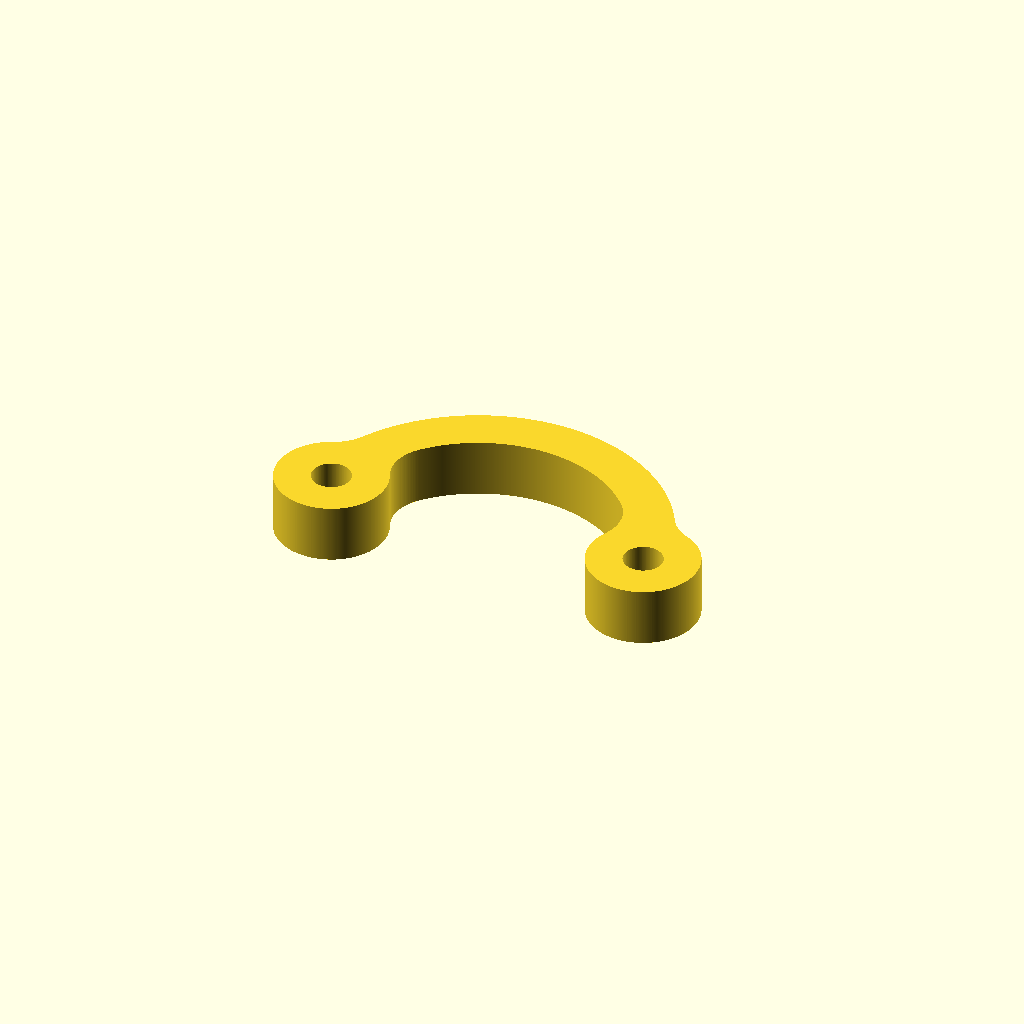
Cell 1: rendered with the file's own defaults.
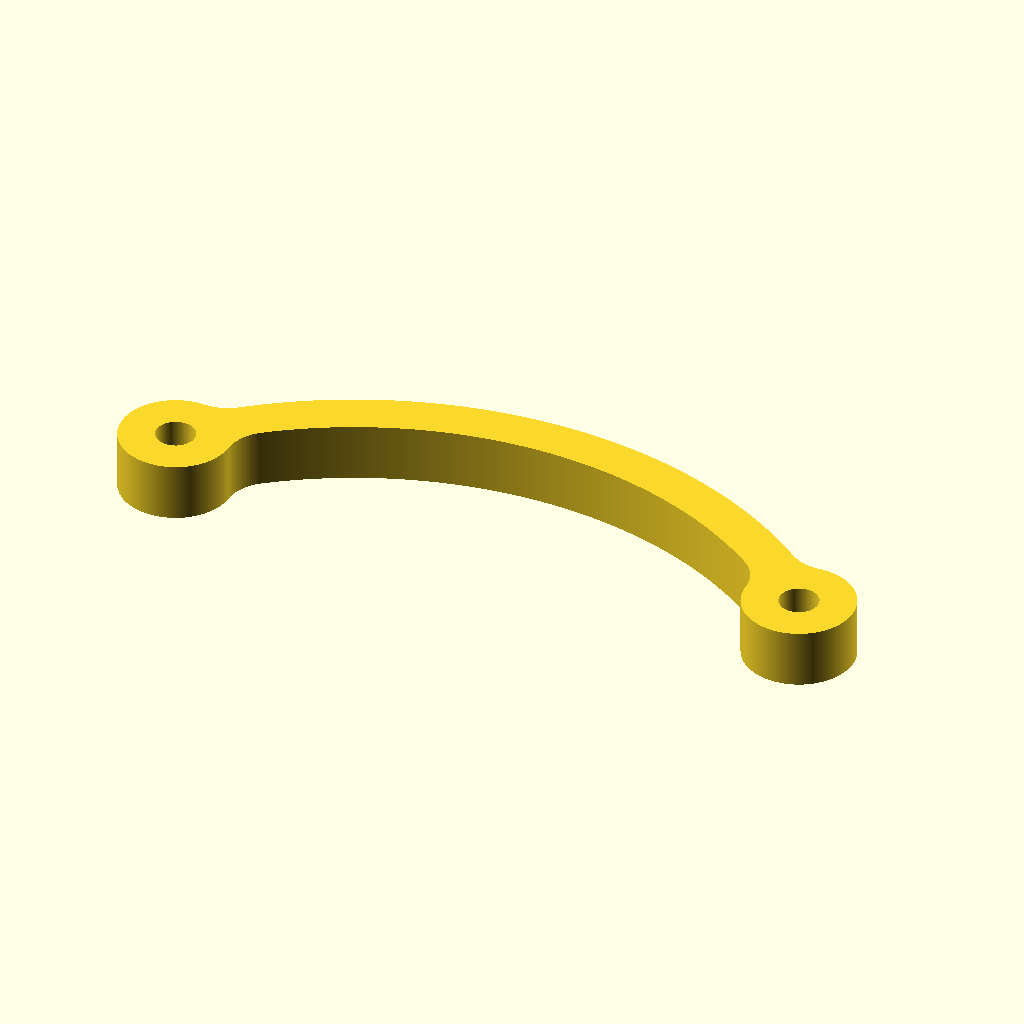
Cell 2: the same model with pitch = 100.
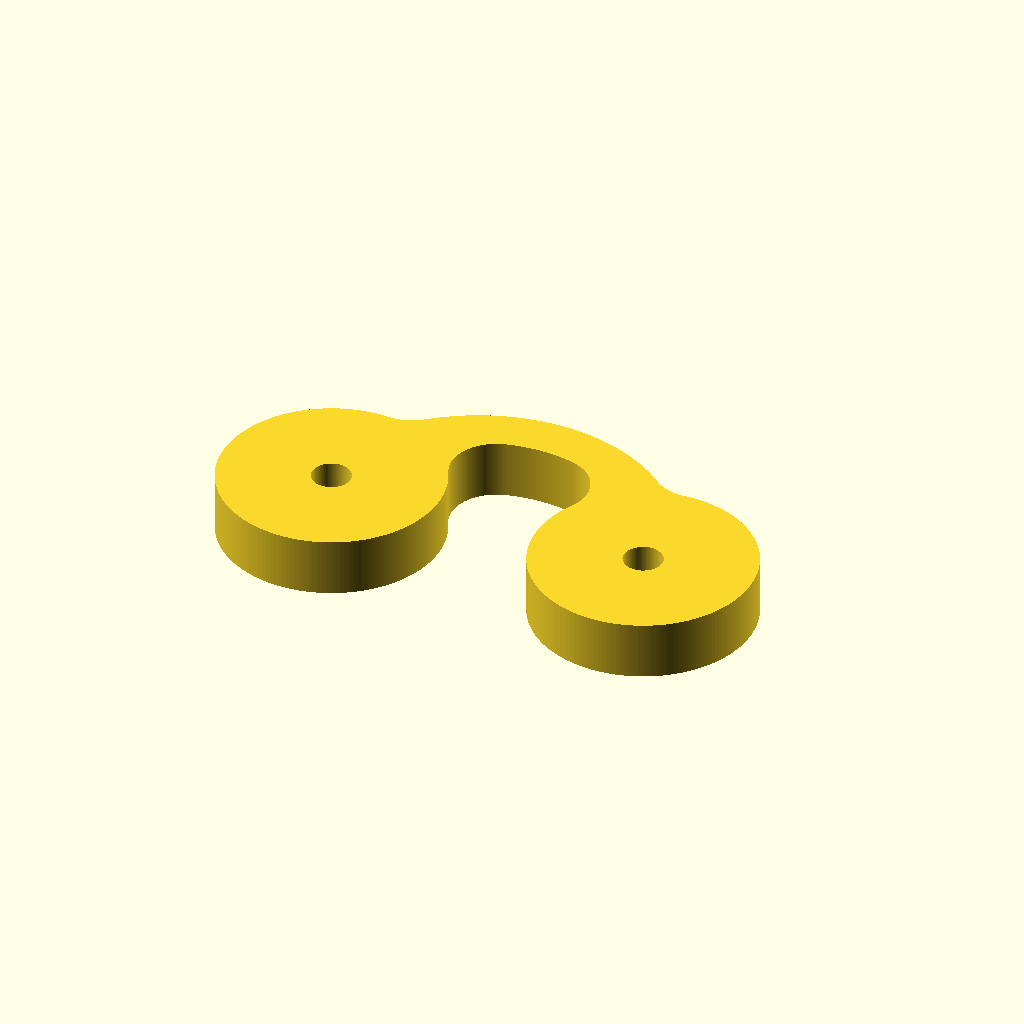
Cell 3: boss_diameter = 34 (everything else at default).
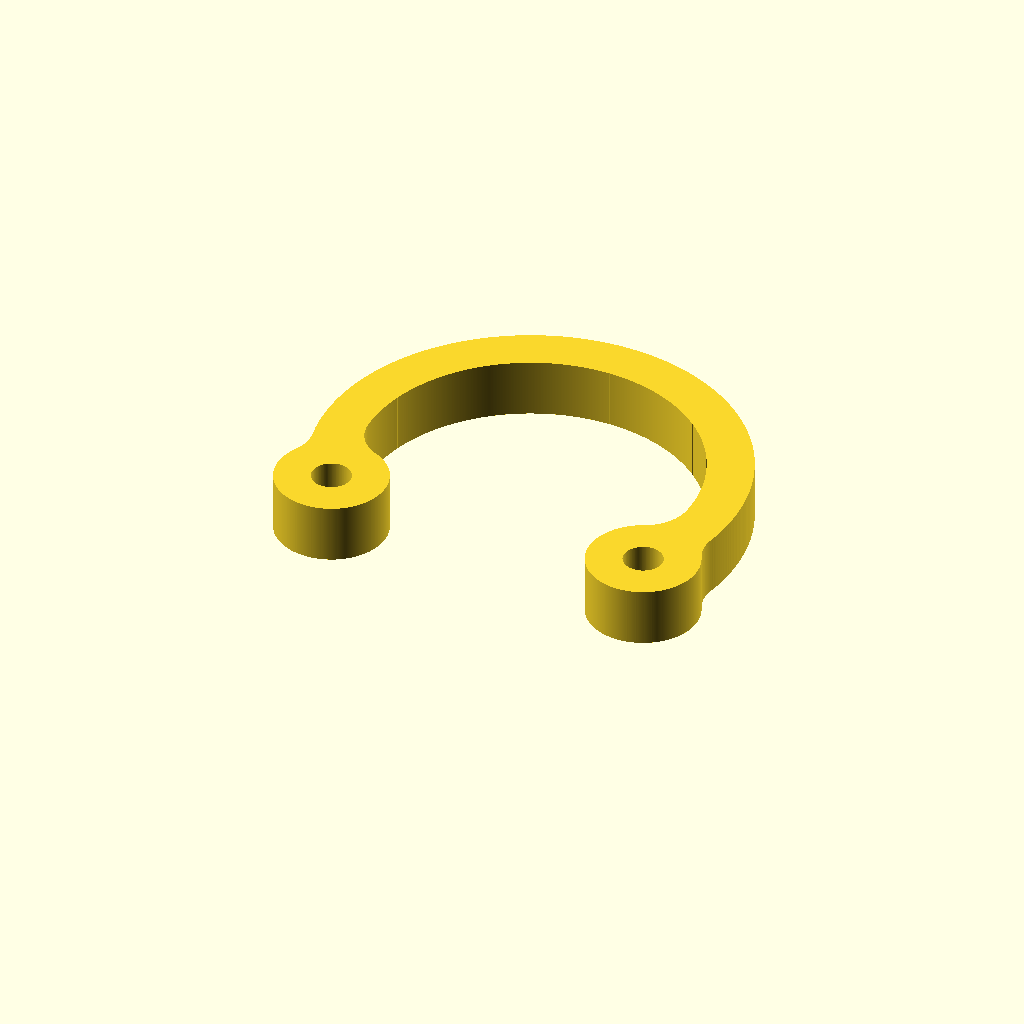
Cell 4: the same model with offset_curve = 44.
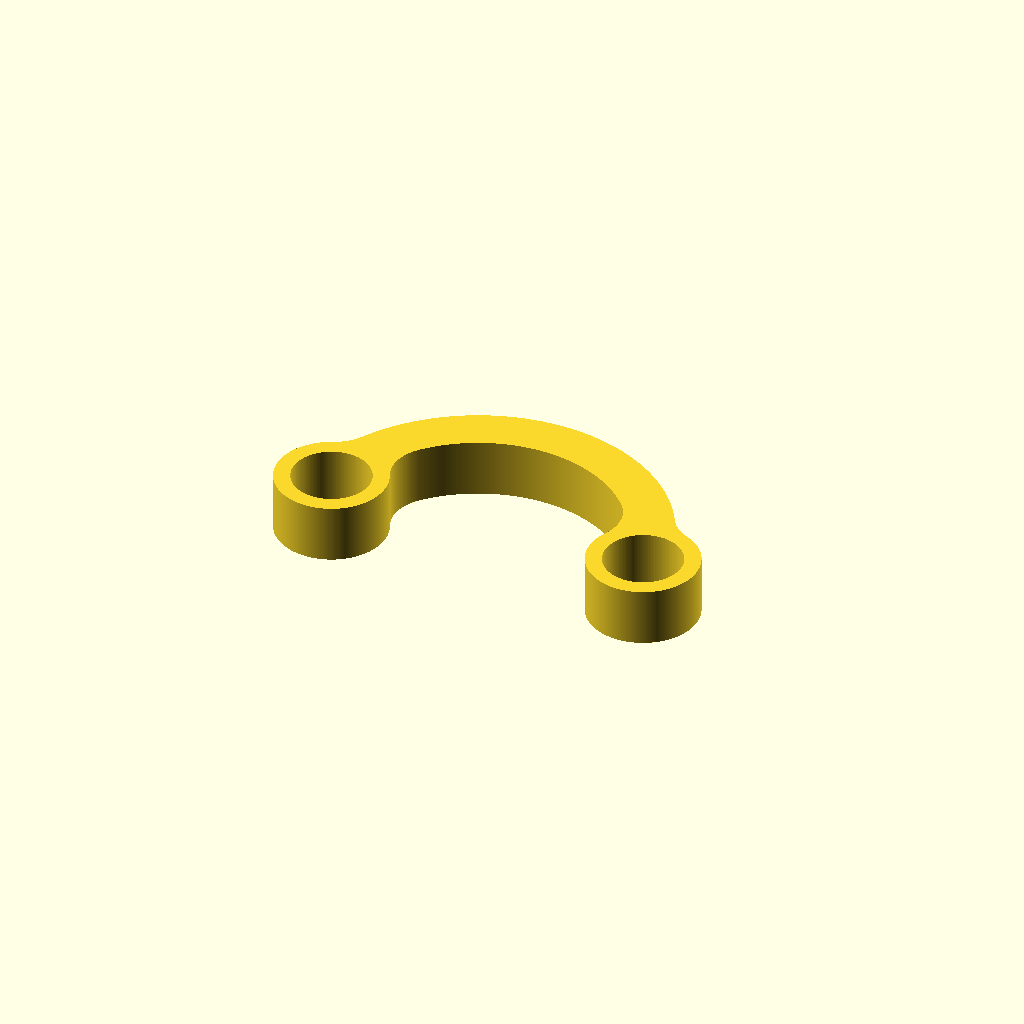
Cell 5: pivot_diameter = 12 (everything else at default).
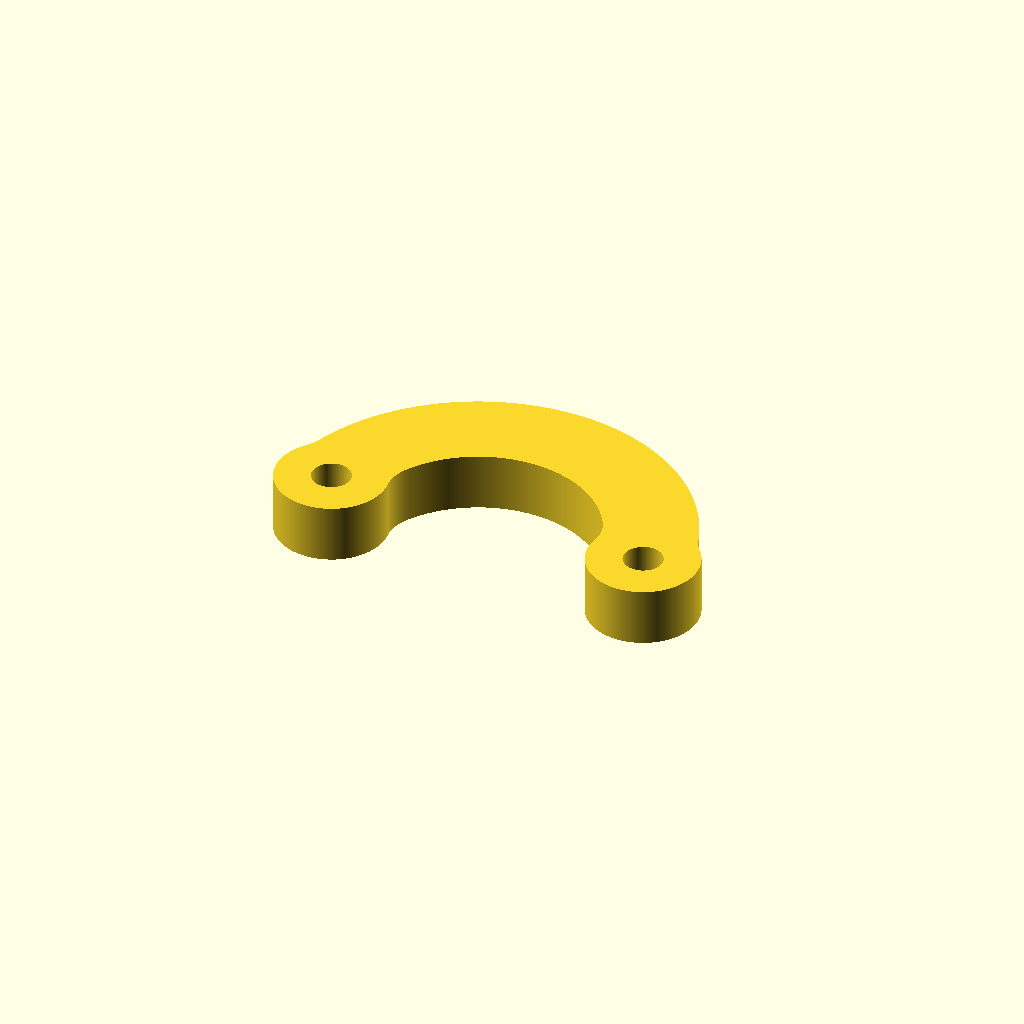
Cell 6: linkage_width = 14 (everything else at default).
All cells are drawn from one camera (rotation 55°, 0°, 25°, orthographic, colour scheme Cornfield), so only the parameter changes between them.
The OpenSCAD source (inputs/thingiverse/files/thing-3531630/files/curved-linkage.scad):
pitch=50;
boss_diameter=17;
offset_curve=22;
pivot_diameter=6;
linkage_width=7;
blend_radius=7;
linkage_thickness=9;

module round2d(OR,IR){
    offset(OR)offset(-IR-OR)offset(IR)children();
}


X3=0;   //C
Y3=offset_curve;

X2=pitch/2;   //B
Y2=0.001;

X1=-pitch/2;   //A
Y1=0;

point_A = ([X1,Y1]);
point_B = ([X2,Y2]);
point_C = ([X3,Y3]);

center = circle_by_three_points(point_A, point_B, point_C);
circle_rad = len3(point_C - center);

module pcd_hole(num_holes, pcd_dia,hole_dia,ang) {
    for (i=[0:num_holes-0]) rotate([0,0,i*ang/num_holes]) translate([pcd_dia/2,0,0]) circle(d=hole_dia);
}

$fn=160;



module curved_linkage(){
 round2d(0,blend_radius){

//color("BLACK") translate(point_C) circle(boss_diameter/2);
color("BLUE") translate(point_B) circle(boss_diameter/2);
color("CYAN") translate(point_A) circle(boss_diameter/2);

angle_a=acos((pitch/2)/circle_rad);
full_angle= offset_curve < pitch/2 ? 180-(angle_a*2) : 180+(angle_a*2);

if (full_angle<180){
translate([0,-circle_rad+offset_curve,0]){
 rotate([0,0,+angle_a]) 
// rotate([0,0,-angle_a])

pcd_hole(250,circle_rad*2,linkage_width,full_angle);
}
}


if (full_angle>180){
translate([0,-circle_rad+offset_curve,0]){
 rotate([0,0,-angle_a])
pcd_hole(250,circle_rad*2,linkage_width,full_angle);
}
}
}
}


module linkage_with_holes(){
difference(){
curved_linkage();
color("BLUE") translate(point_B) circle(pivot_diameter/2);
color("CYAN") translate(point_A) circle(pivot_diameter/2);
}
}



linear_extrude(height=linkage_thickness) linkage_with_holes();


function circle_by_three_points(A, B, C) =
let (
  yD_b = C.y - B.y,  xD_b = C.x - B.x,  yD_a = B.y - A.y,
  xD_a = B.x - A.x,  aS = yD_a / xD_a,  bS = yD_b / xD_b,
  cex = (aS * bS * (A.y - C.y) + 
  bS * (A.x + B.x) -    aS * (B.x + C.x)) / (2 * (bS - aS)),
  cey = -1 * (cex - (A.x + B.x) / 2) / aS + (A.y + B.y) / 2
)
[cex, cey];



function len3(v) = sqrt(pow(v.x, 2) + pow(v.y, 2));
Customizer parameters (derived from the source; name, type, default, range or options):
pitch: number, default 50
boss_diameter: number, default 17
offset_curve: number, default 22
pivot_diameter: number, default 6
linkage_width: number, default 7
blend_radius: number, default 7
linkage_thickness: number, default 9
